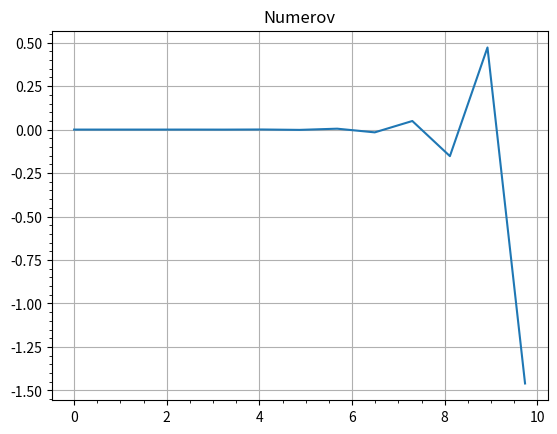

Here is the Python script that generated this plot:
import numpy as np
import scipy.constants as sc
import math as math
import matplotlib.pyplot as plt


R = 1 # radius of the potential 1e-15
V_0 = 5 #-10e6 * 1.6e-19
E = 15 # should eventually become an array
rmax = 10
eps=1e-5

# taking hbar^2 / 2m == 1

def V(r):
    if r <= R:
        return V_0
    else:
        return 0
    
    
    '''
def k(E:float):
    return math.sqrt(2 * m * E)/sc.hbar

def F(l:int, r: float, E:float):
    func_val = V(r) + (sc.hbar * l * (l_1))/(2 * m * r **2) - E
    '''
def F(l,r,E):
    if r == 0:
        return 0
    else:
        func_val = V(r) + (l *(l+1))/(r**2) - E
        return func_val
    
def k(E):
    return math.sqrt(E)
    

def Numerov(l:int, E:float):
    #answer = [] # placeholder
    h = np.pi/k(E) # step size (half the wavelength as recommended in book)
    rvals = np.arange(0,rmax,h)
    n = len(rvals)

    u = [0.0,eps]
    w0 = (1-((h**2)/12) * F(l,rvals[0],E)) * u[0]
    w1 = (1-((h**2)/12) * F(l,rvals[1],E)) * u[1]
    w = [w0,w1]
    
    for i in (range(1, n- 1)):
        fval = F(l,rvals[i],E)
        fval_p1 = F(l,rvals[i+1],E)
        
        wnp1 = 2*w[i] - w[i-1] + (h**2) * fval * u[i] #w_{n+1} 
        unp1 =  wnp1/(1-((h**2)/(12)) * fval_p1)    #u_{n+1} 
        
        w.append(wnp1)
        u.append(unp1)
        
    return u, rvals

u, r = Numerov(l=0,E=15)

plt.plot(r, u)
plt.title('Numerov')
plt.minorticks_on()
plt.grid()
plt.show()
        
    
    
